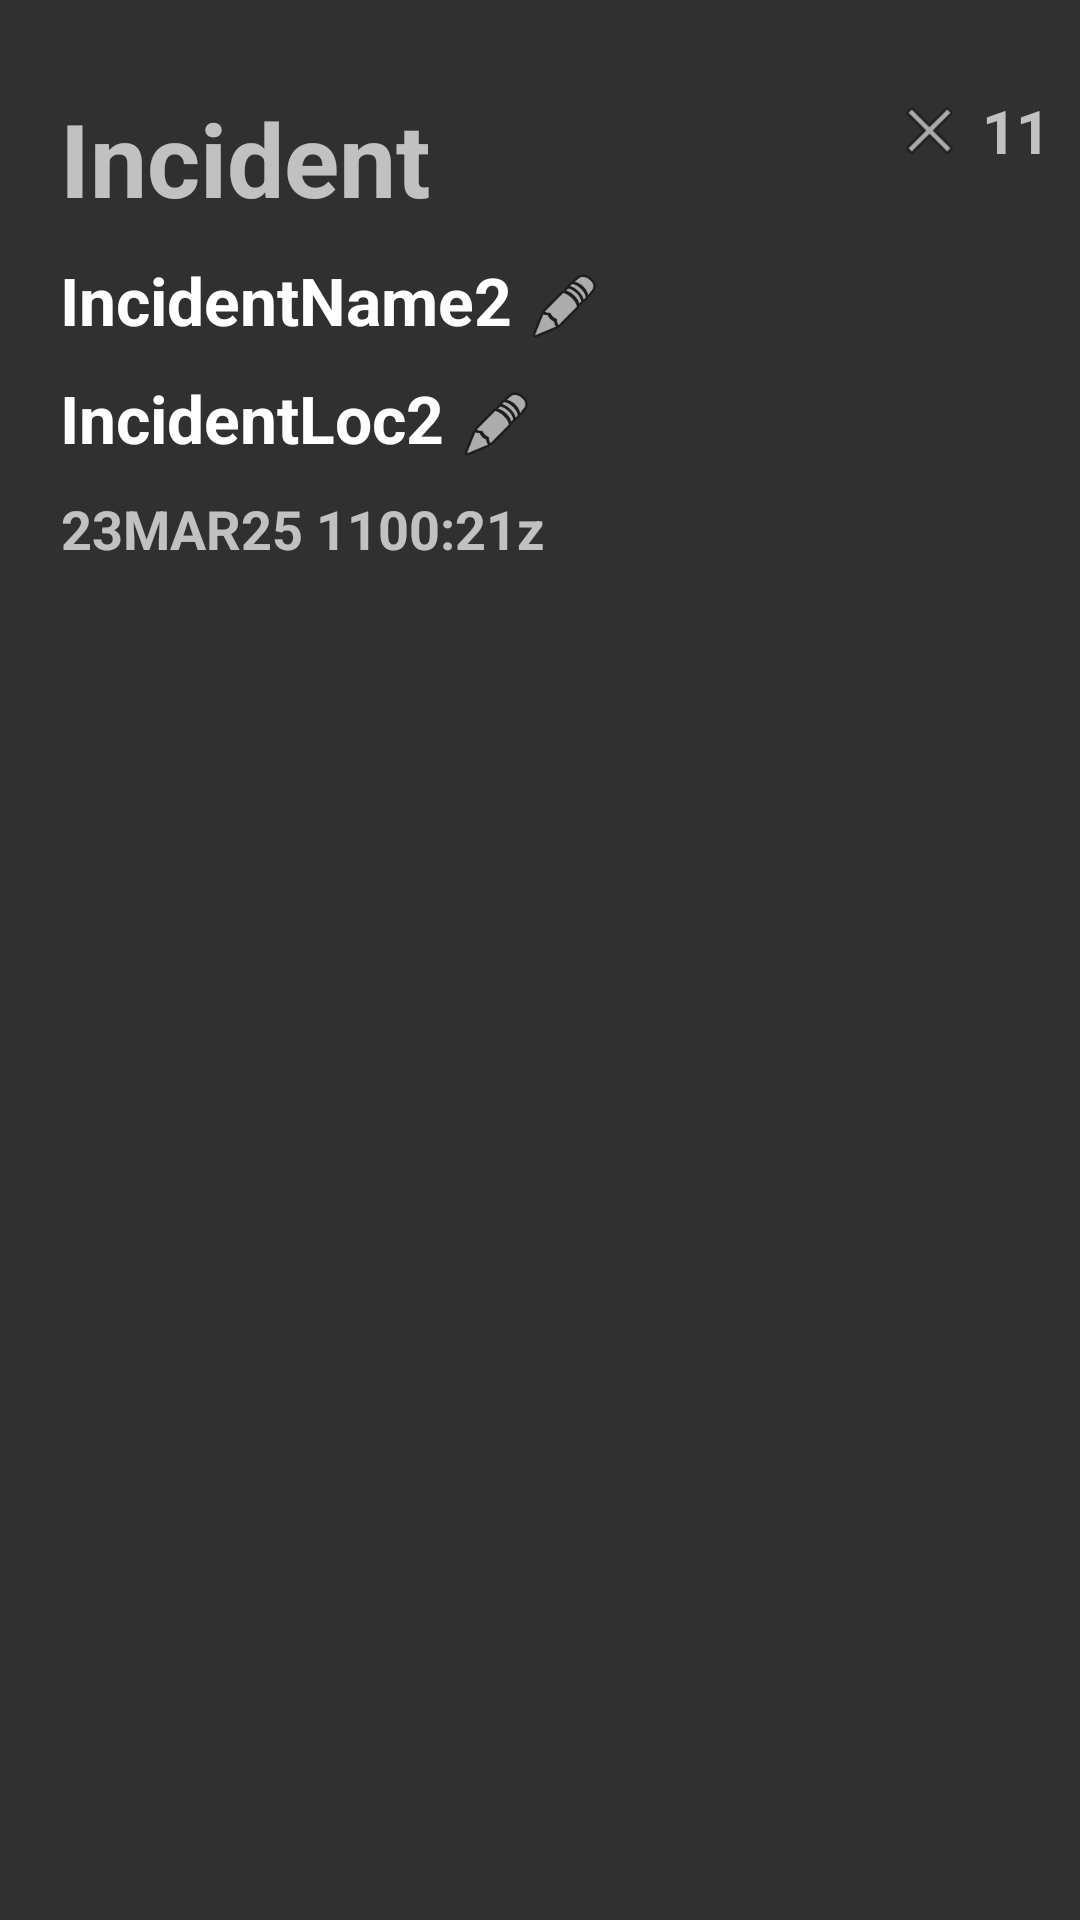

Layout XML and referenced resources for this Android screen:
<!-- AndroidManifest.xml: activity theme Theme.AppCompat -->
<!-- res/layout/activity_incident.xml -->
<?xml version="1.0" encoding="utf-8"?>
<androidx.constraintlayout.widget.ConstraintLayout xmlns:android="http://schemas.android.com/apk/res/android"
    xmlns:app="http://schemas.android.com/apk/res-auto"
    xmlns:tools="http://schemas.android.com/tools"
    android:layout_width="match_parent"
    android:layout_height="match_parent">

    <TextView
        android:id="@+id/tvIncidentPageTitle"
        android:layout_width="wrap_content"
        android:layout_height="wrap_content"
        android:layout_marginStart="10dp"
        android:layout_marginTop="30dp"
        android:paddingStart="10dp"
        android:text="@string/tvIncidentPageTitle"
        android:textAppearance="@style/TextAppearance.AppCompat.Display1"
        android:textStyle="bold"
        app:layout_constraintStart_toStartOf="parent"
        app:layout_constraintTop_toTopOf="parent" />

    <TextView
        android:id="@+id/tIncidentName2"
        android:layout_width="wrap_content"
        android:layout_height="wrap_content"
        android:layout_marginTop="10dp"
        android:paddingStart="10dp"
        android:text="IncidentName2"
        android:textAppearance="@style/TextAppearance.AppCompat.Large"
        android:textStyle="bold"
        app:layout_constraintStart_toStartOf="@+id/tvIncidentPageTitle"
        app:layout_constraintTop_toBottomOf="@+id/tvIncidentPageTitle" />

    <TextView
        android:id="@+id/tIncidentLoc2"
        android:layout_width="wrap_content"
        android:layout_height="wrap_content"
        android:layout_marginTop="10dp"
        android:paddingStart="10dp"
        android:text="IncidentLoc2"
        android:textAppearance="@style/TextAppearance.AppCompat.Large"
        android:textStyle="bold"
        app:layout_constraintStart_toStartOf="@+id/tvIncidentPageTitle"
        app:layout_constraintTop_toBottomOf="@+id/tIncidentName2" />

    <ImageView
        android:id="@+id/ivEditName"
        android:layout_width="25dp"
        android:layout_height="25dp"
        android:layout_marginStart="5dp"
        android:clickable="true"
        app:layout_constraintBottom_toBottomOf="@+id/tIncidentName2"
        app:layout_constraintStart_toEndOf="@+id/tIncidentName2"
        app:srcCompat="@android:drawable/ic_menu_edit" />

    <ImageView
        android:id="@+id/ivCloseIncident"
        android:layout_width="25dp"
        android:layout_height="25dp"
        android:layout_marginEnd="5dp"
        android:clickable="true"
        app:layout_constraintBottom_toBottomOf="@+id/tIncidentID2"
        app:layout_constraintEnd_toStartOf="@+id/tIncidentID2"
        app:layout_constraintTop_toTopOf="@+id/tIncidentID2"
        app:srcCompat="@android:drawable/ic_menu_close_clear_cancel"
        tools:visibility="visible" />

    <ImageView
        android:id="@+id/ivEditLoc"
        android:layout_width="25dp"
        android:layout_height="25dp"
        android:layout_marginStart="5dp"
        android:clickable="true"
        app:layout_constraintBottom_toBottomOf="@+id/tIncidentLoc2"
        app:layout_constraintStart_toEndOf="@+id/tIncidentLoc2"
        app:srcCompat="@android:drawable/ic_menu_edit" />

    <TextView
        android:id="@+id/tIncidentID2"
        android:layout_width="wrap_content"
        android:layout_height="wrap_content"
        android:layout_marginEnd="10dp"
        android:text="11"
        android:textAlignment="textEnd"
        android:textAppearance="@style/TextAppearance.AppCompat.Medium"
        android:textSize="20sp"
        android:textStyle="bold"
        app:layout_constraintEnd_toEndOf="parent"
        app:layout_constraintTop_toTopOf="@+id/tvIncidentPageTitle" />

    <TextView
        android:id="@+id/tIncidentStart2"
        android:layout_width="wrap_content"
        android:layout_height="wrap_content"
        android:layout_marginTop="10dp"
        android:paddingStart="10dp"
        android:text="23MAR25 1100:21z"
        android:textAlignment="textEnd"
        android:textAppearance="@style/TextAppearance.AppCompat.Medium"
        android:textStyle="bold"
        app:layout_constraintStart_toStartOf="@+id/tvIncidentPageTitle"
        app:layout_constraintTop_toBottomOf="@+id/tIncidentLoc2" />

    <androidx.recyclerview.widget.RecyclerView
        android:id="@+id/rvIncidentButtons"
        android:layout_width="match_parent"
        android:layout_height="0dp"
        android:layout_marginStart="10dp"
        android:layout_marginTop="5dp"
        android:layout_marginEnd="10dp"
        android:layout_marginBottom="50dp"
        android:clickable="true"
        android:focusable="true"
        android:paddingTop="5dp"
        app:layoutManager="androidx.recyclerview.widget.GridLayoutManager"
        app:layout_constraintBottom_toBottomOf="parent"
        app:layout_constraintEnd_toEndOf="parent"
        app:layout_constraintStart_toStartOf="parent"
        app:layout_constraintTop_toBottomOf="@+id/tIncidentStart2" />

</androidx.constraintlayout.widget.ConstraintLayout>
<!-- resources referenced by this layout -->
<resources>
  <string name="tvIncidentPageTitle">Incident</string>
</resources>
